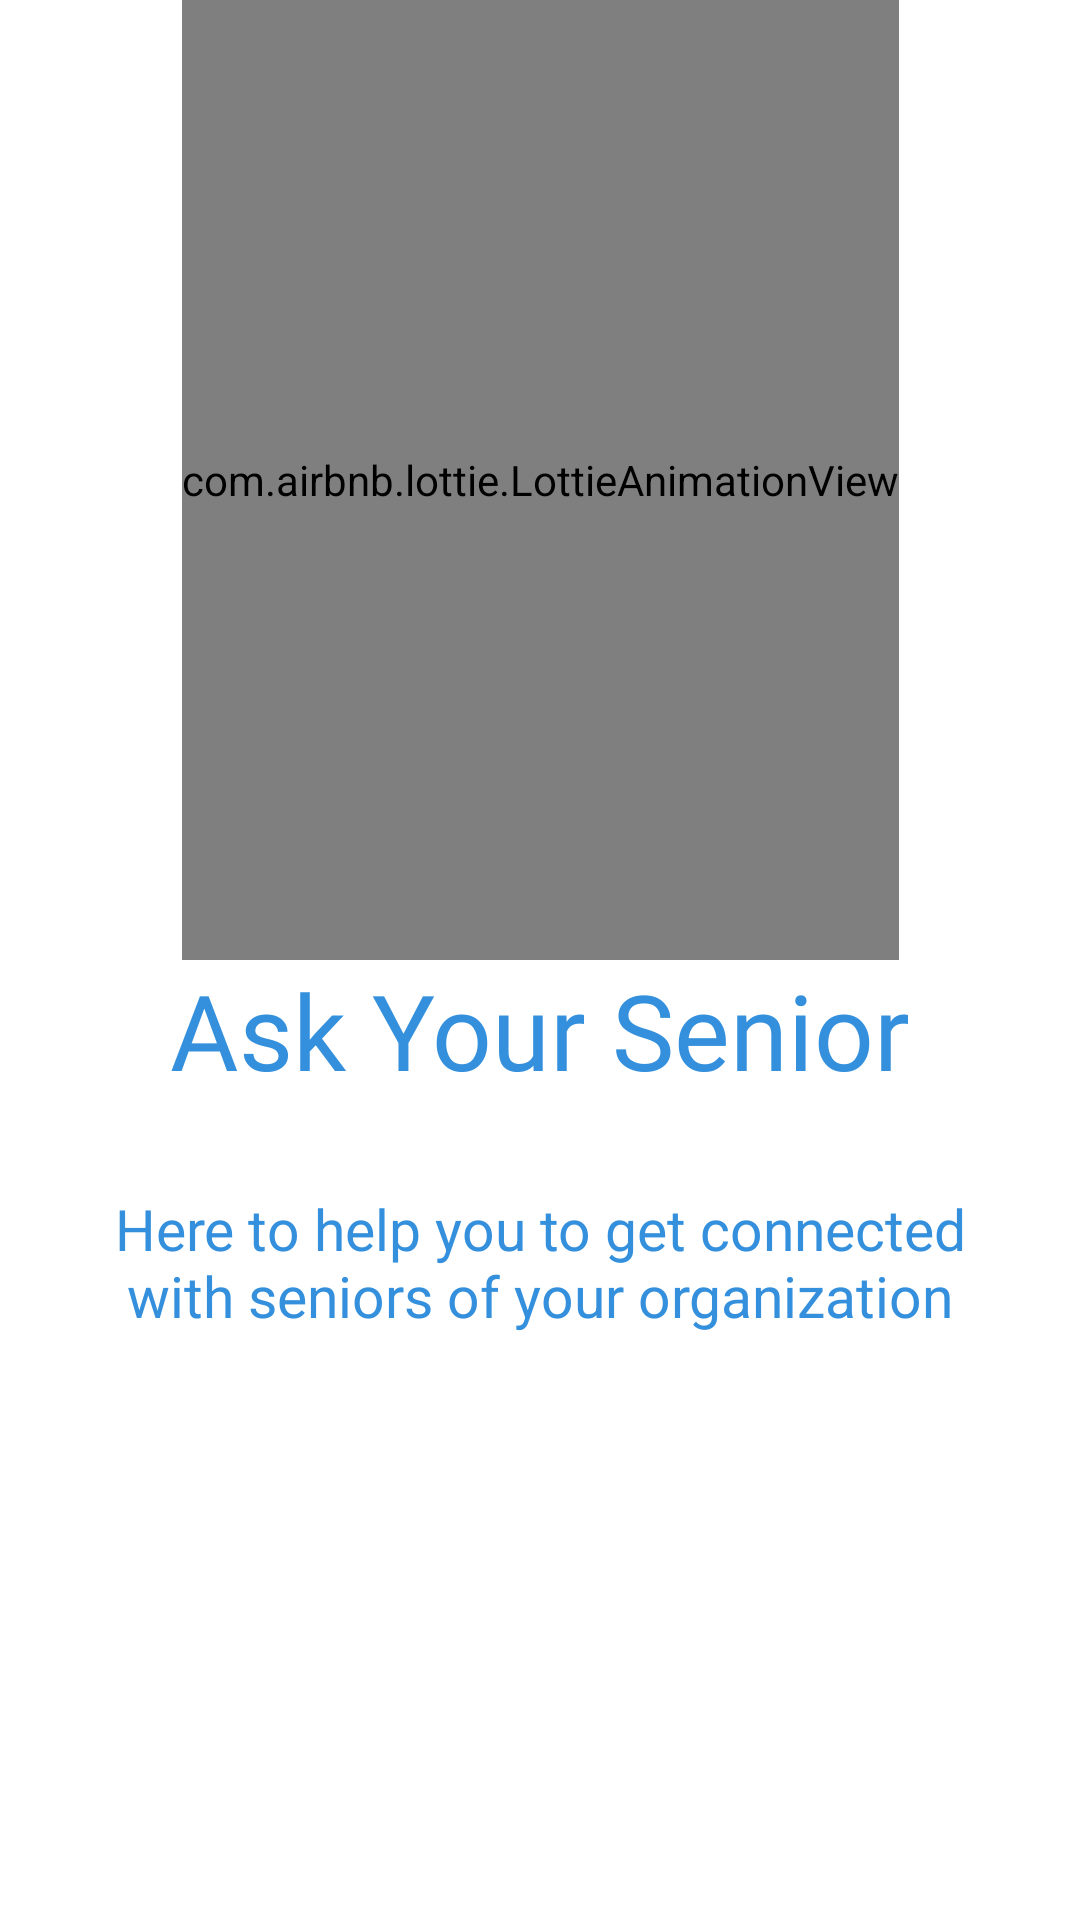

Layout XML and referenced resources for this Android screen:
<!-- AndroidManifest.xml: application theme Theme.AskYourSenior.dark -->
<!-- res/layout/app_walkthrough_page1.xml -->
<?xml version="1.0" encoding="utf-8"?>
<androidx.constraintlayout.widget.ConstraintLayout xmlns:android="http://schemas.android.com/apk/res/android"
    xmlns:app="http://schemas.android.com/apk/res-auto"
    xmlns:tools="http://schemas.android.com/tools"
    android:layout_width="match_parent"
    android:layout_height="match_parent">

    <com.airbnb.lottie.LottieAnimationView
        android:layout_width="wrap_content"
        android:layout_height="0dp"
        app:layout_constraintEnd_toEndOf="parent"
        app:layout_constraintStart_toStartOf="parent"
        app:layout_constraintTop_toTopOf="parent"
        app:layout_constraintBottom_toBottomOf="@+id/guideline"
        app:lottie_autoPlay="true"
        app:lottie_loop="true"
        app:lottie_rawRes="@raw/walkthroughpage1animation" />

    <androidx.constraintlayout.widget.Guideline
        android:id="@+id/guideline"
        android:layout_width="wrap_content"
        android:layout_height="wrap_content"
        android:orientation="horizontal"
        app:layout_constraintGuide_percent=".5"/>

    <TextView
        android:id="@+id/pagetitle"
        android:layout_width="wrap_content"
        android:layout_height="wrap_content"
        android:fontFamily="@font/baloo_bhai"
        android:text="@string/app_name"
        android:textColor="@color/lightblue"
        android:textSize="35sp"
        app:layout_constraintEnd_toEndOf="parent"
        app:layout_constraintStart_toStartOf="parent"
        app:layout_constraintTop_toBottomOf="@id/guideline" />

    <TextView
        android:layout_width="0dp"
        android:layout_height="wrap_content"
        android:layout_margin="30dp"
        android:textAlignment="center"
        android:text="@string/app_description_page1"
        android:textColor="@color/lightblue"
        android:textSize="19sp"
        app:layout_constraintEnd_toEndOf="parent"
        app:layout_constraintStart_toStartOf="parent"
        app:layout_constraintTop_toBottomOf="@id/pagetitle" />
</androidx.constraintlayout.widget.ConstraintLayout>
<!-- resources referenced by this layout -->
<resources>
  <color name="lightblue">#3490dc</color>
  <string name="app_description_page1">"Here to help you to get connected with seniors of your organization"</string>
  <string name="app_name">Ask Your Senior</string>
  <style name="Theme.AskYourSenior.dark" parent="Theme.MaterialComponents.Light.NoActionBar">
          
          <item name="colorPrimary">@color/lightblue</item>
          <item name="colorPrimaryVariant">@color/lightblue</item>
          <item name="colorOnPrimary">@color/white</item>
          
          <item name="colorSecondary">@color/blue1</item>
          <item name="colorSecondaryVariant">@color/lightblue</item>
          <item name="colorOnSecondary">@color/black</item>
          
          <item name="android:statusBarColor" tools:targetApi="l">?attr/colorPrimaryVariant</item>
          
          <item name="android:windowSoftInputMode">adjustPan</item>
          <item name="android:windowContentTransitions">true</item>
      </style>
  <color name="white">#FFFFFFFF</color>
  <color name="blue1">#2929cc</color>
  <color name="black">#FF000000</color>
</resources>
